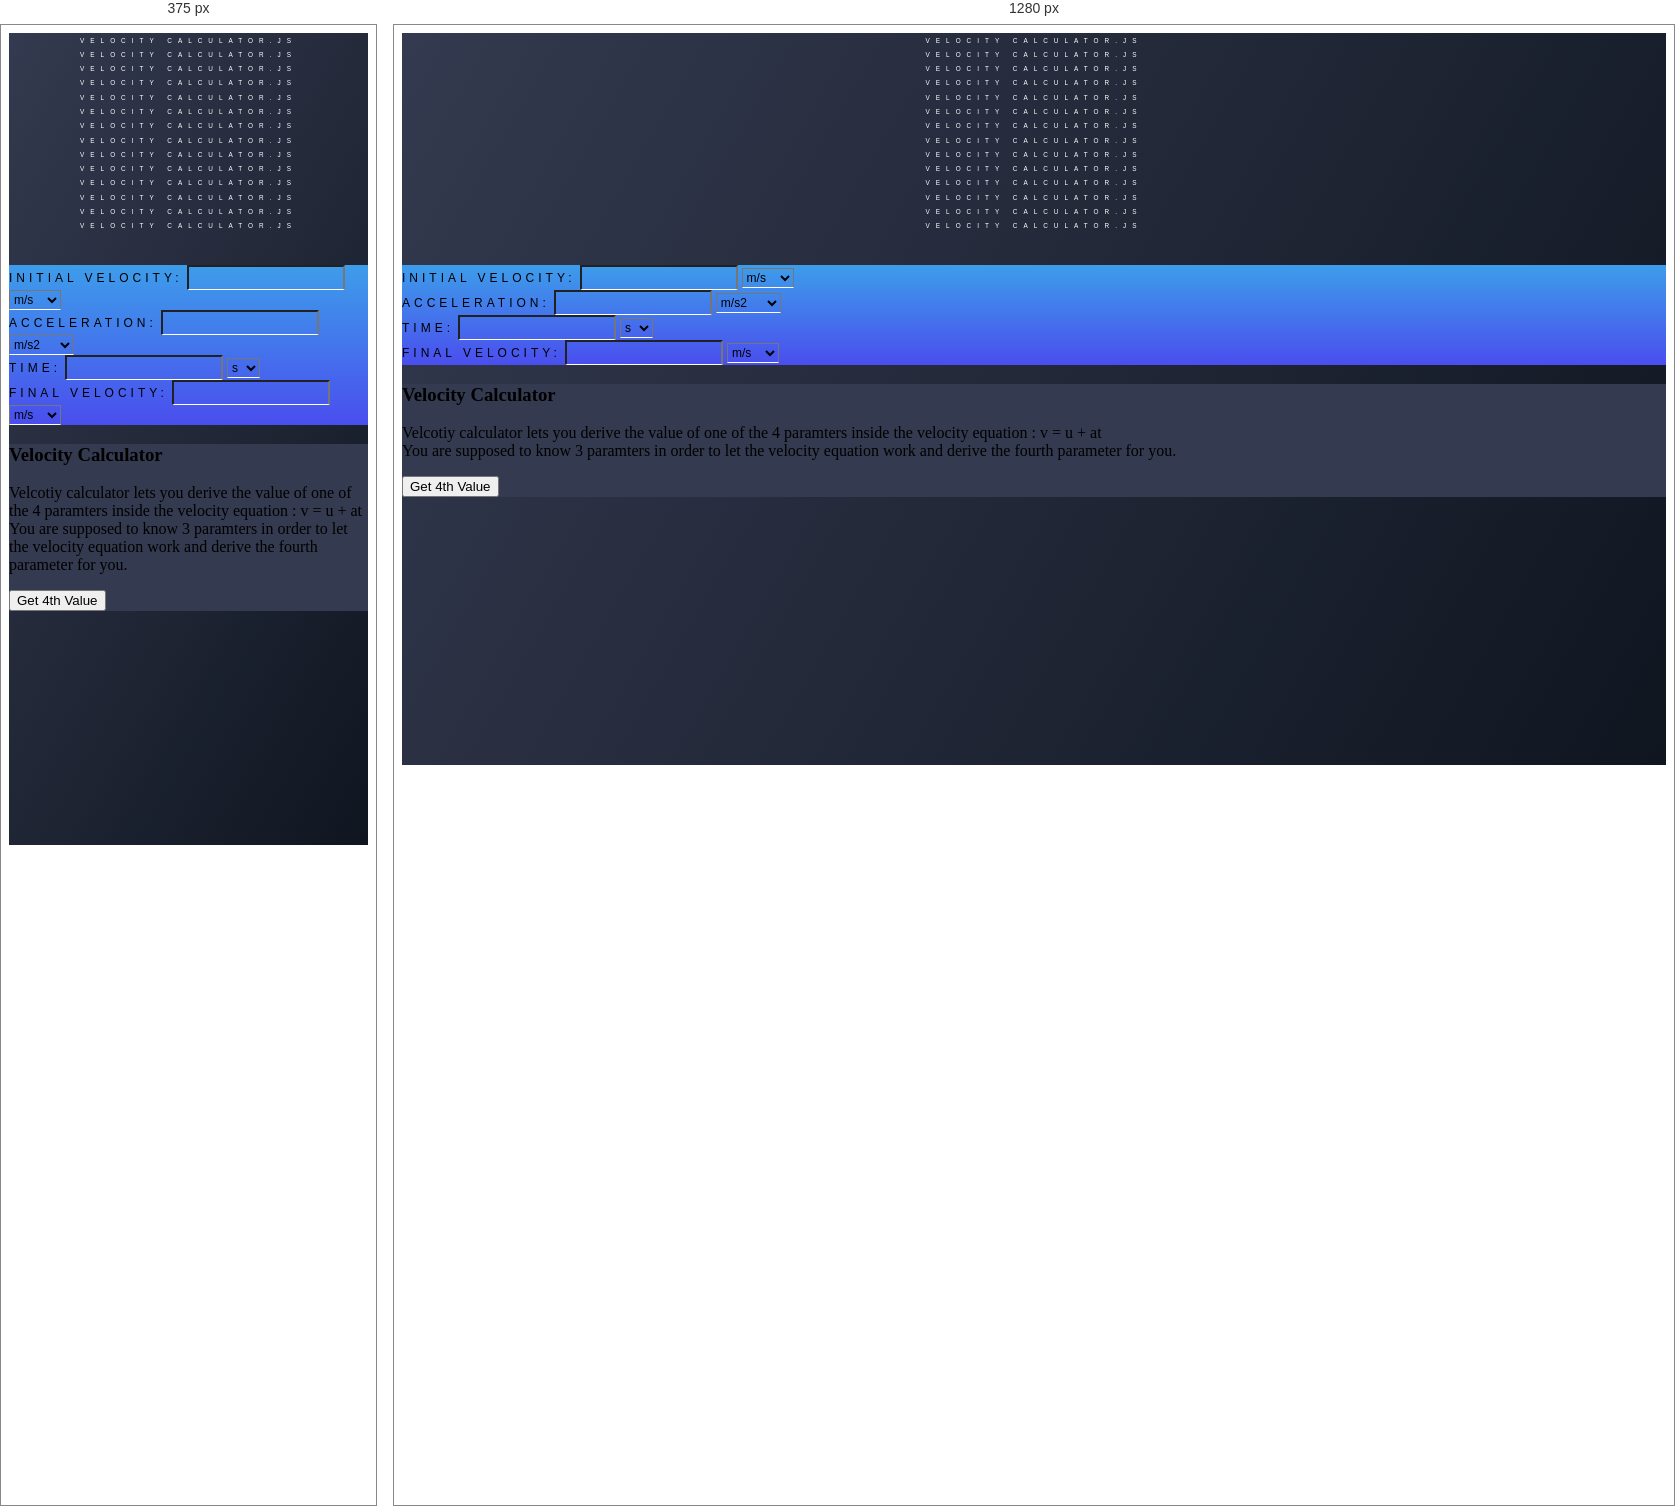
Rendered at 375 px and 1280 px, left to right.

<!-- file: index.html -->
<!DOCTYPE html>
<html lang="en">

<head>
    <meta charset="UTF-8">
    <meta http-equiv="X-UA-Compatible" content="IE=edge">
    <meta name="viewport" content="width=device-width, initial-scale=1.0">
    <title>Velocity Calculator</title>
    <link rel="preconnect" href="https://fonts.googleapis.com">
    <link rel="preconnect" href="https://fonts.gstatic.com" crossorigin>
    <link href="https://fonts.googleapis.com/css2?family=Dosis&display=swap" rel="stylesheet">
    <link rel="stylesheet" href="https://cdnjs.cloudflare.com/ajax/libs/tailwindcss/2.2.16/tailwind.min.css">
</head>
<style>
    /* .major__wrapper{
          background-color: rgb(214, 170, 26);;
    } */
    
    .main__wrapper {
        background: linear-gradient(120deg, #343A4F, #0F1620);
        ;
    }
    
    .inner__wrapper {
        color: white;
        font-weight: 400;
        font-size: 0.4rem;
        display: flex;
        flex-wrap: wrap;
        align-items: center;
        justify-content: center;
        text-align: center;
        text-transform: uppercase;
        font-family: "Khula", sans-serif;
        height: 200px;
        box-sizing: border-box;
        letter-spacing: 6px;
        width: 400px;
        margin: 0 auto;
    }
    
    .animate-me {
        width: 400px;
    }
    
    .card__wrapper {
        margin: 0 auto;
        margin-top: 2rem;
        height: 500px;
    }
    
    @media (max-width:400px) {
        .inner__wrapper {
            width: 100%;
        }
        .card__wrapper {
            height: 580px;
        }
    }
    
    .top {
        background: linear-gradient(to bottom, #3D9DEA, #4A4EEE);
    }
    
    .bottom {
        background: #343A4F;
    }
    
    input,
    select {
        background: none;
        border-bottom: 1px solid #fff;
        height: 20px;
        font-size: 0.75rem;
    }
    
    input:focus {
        outline: none;
    }
    
    select:focus {
        outline: none;
    }
    
    label {
        font-size: 0.75rem;
        font-family: 'Roboto', sans-serif;
        letter-spacing: 4px;
        text-transform: uppercase;
    }
</style>

<body>
    <div class="main__wrapper min-h-screen  w-full pb-6">
        <div class="major__wrapper  pt-4">
            <div class="inner__wrapper text-center">
                <div class="animate-me">
                    Velocity Calculator.js
                </div>
                <div class="animate-me">
                    Velocity Calculator.js
                </div>
                <div class="animate-me">
                    Velocity Calculator.js
                </div>
                <div class="animate-me">
                    Velocity Calculator.js
                </div>
                <div class="animate-me">
                    Velocity Calculator.js
                </div>
                <div class="animate-me">
                    Velocity Calculator.js
                </div>
                <div class="animate-me">
                    Velocity Calculator.js
                </div>
                <div class="animate-me">
                    Velocity Calculator.js
                </div>
                <div class="animate-me">
                    Velocity Calculator.js
                </div>
                <div class="animate-me">
                    Velocity Calculator.js
                </div>
                <div class="animate-me">
                    Velocity Calculator.js
                </div>
                <div class="animate-me">
                    Velocity Calculator.js
                </div>
                <div class="animate-me">
                    Velocity Calculator.js
                </div>
                <div class="animate-me">
                    Velocity Calculator.js
                </div>
            </div>
        </div>

        <div class="card__wrapper text-white lg:w-1/3 rounded-3xl w-3/4 sm:w-1/2  ">
            <div class="top h-1/2 p-3 rounded-t-3xl">
                <!-- <h3>Velocity Calculator</h3> -->
                <div class="input_group my-6 flex items-center">
                    <label for="initial_vel">Initial Velocity:</label>
                    <input type="text" class="ml w-1/5 mr-1 init_vel">
                    <select name="units" id="units" class="init_vel_select">
                        <option value="m/s">m/s</option>
                        <option value="km/hr">km/hr</option>
                    </select>
                </div>

                <div class="input_group my-6 flex items-center">
                    <label for="acc">Acceleration:</label>
                    <input type="text" class="ml w-1/5 mr-1 acc">
                    <select name="units" id="units" class="acc_select">
                        <option value="m/s^2">m/s2</option>
                        <option value="km/hr^2">km/hr^2</option>
                    </select>
                </div>

                <div class="input_group my-6 flex items-center">
                    <label for="time">Time:</label>
                    <input type="text" class="ml w-1/5 mr-1 time">
                    <select name="units" id="units" class="time_select">
                        <option value="s">s</option>
                        <option value="hr">hr</option>
                    </select>
                </div>


                <div class="input_group my-6 flex items-center">
                    <label for="fin_vel">Final Velocity:</label>
                    <input type="text" class="ml w-1/5 mr-1 final_vel">
                    <select name="units" id="units" class="final_vel_select">
                        <option value="m/s">m/s</option>
                        <option value="km/hr">km/hr</option>
                    </select>
                </div>

            </div>
            <div class="bottom h-1/2  rounded-b-3xl pt-3 px-2">
                <h3 class="text-white text-2xl">Velocity Calculator</h3>
                <p class="mt-4 text-sm text-gray-300">Velcotiy calculator lets you derive the value of one of the 4 paramters inside the velocity equation : v = u + at<br/> You are supposed to know 3 paramters in order to let the velocity equation work and derive the fourth parameter for
                    you.
                </p>
                <button class="bg-blue-700 w-full mt-3 py-2 getBtn">Get 4th Value</button>
            </div>




        </div>
    </div>



</body>

</html>